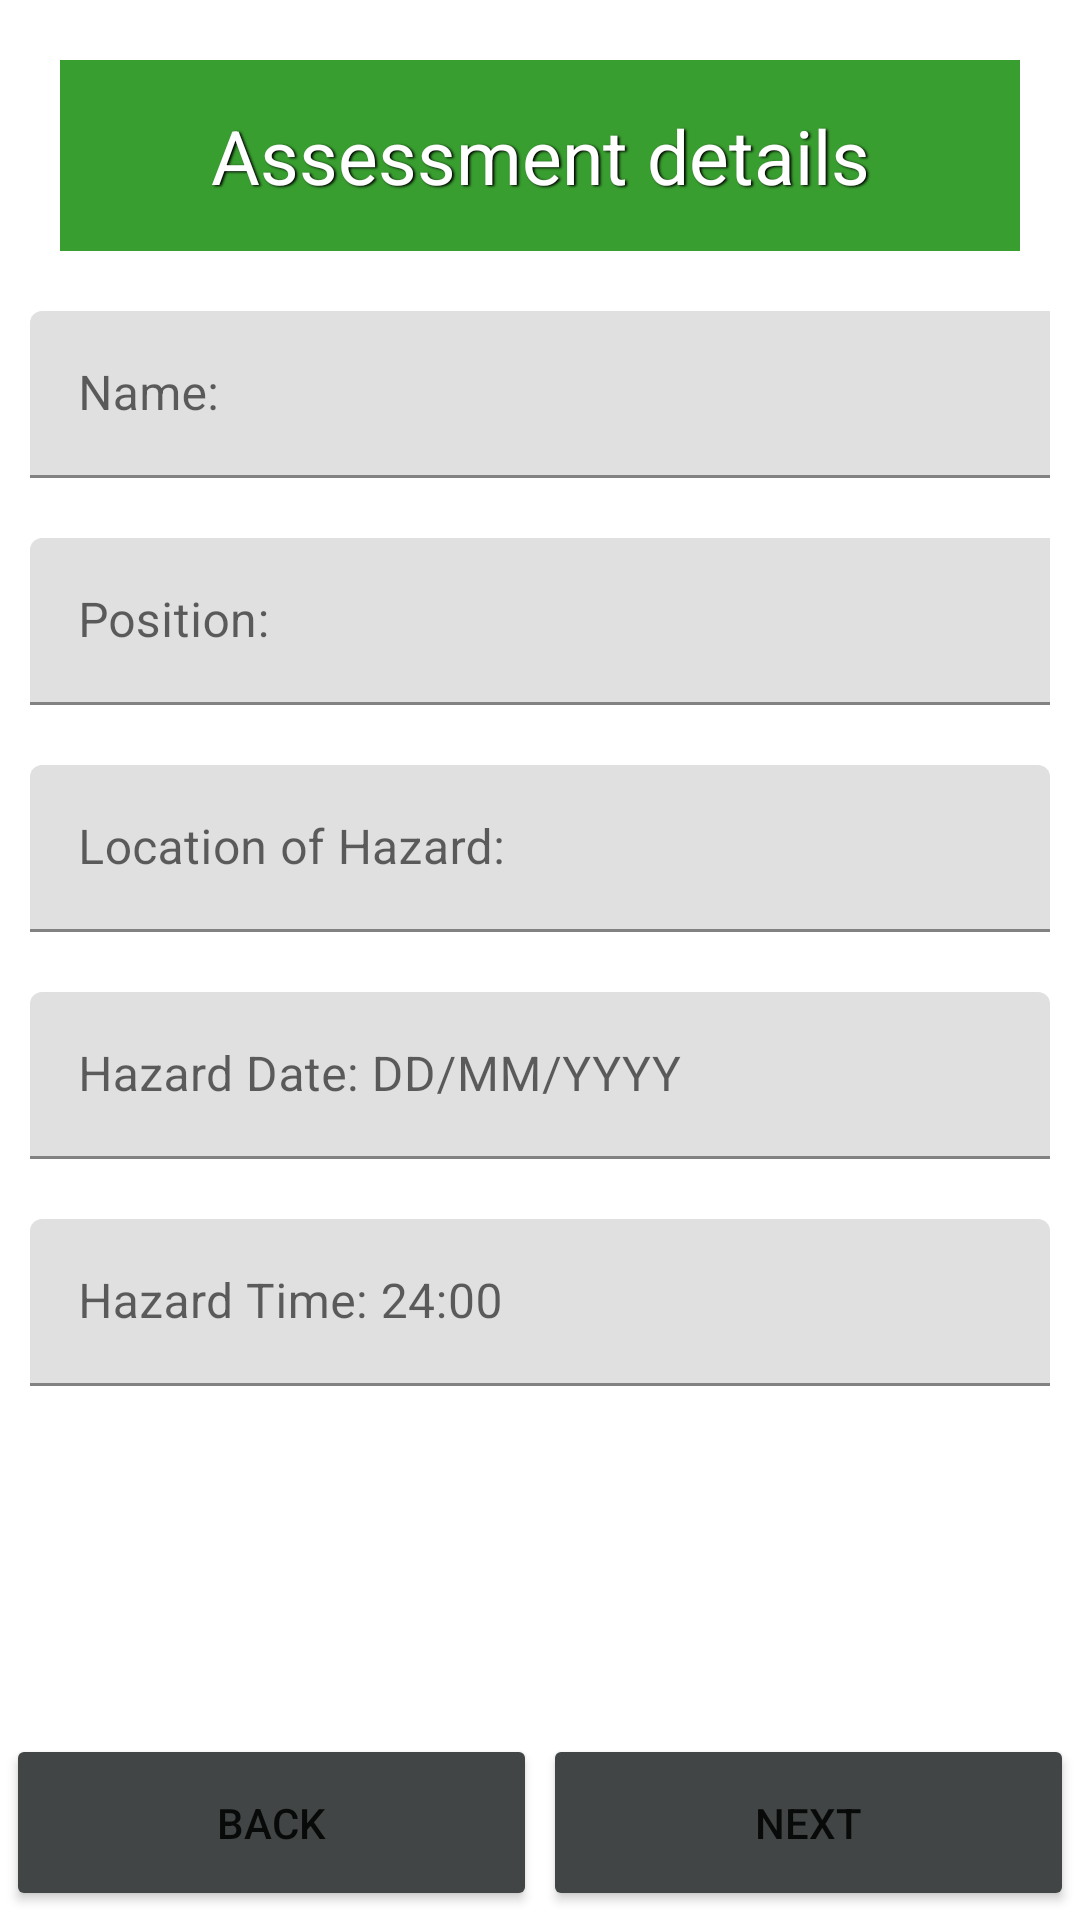

Produce the Android XML layout that renders to this screen, including the resource entries it uses.
<!-- AndroidManifest.xml: application theme Theme.RiskyBusiness -->
<!-- res/layout/activity_create_assessment2.xml -->
<?xml version="1.0" encoding="utf-8"?>
<androidx.constraintlayout.widget.ConstraintLayout xmlns:android="http://schemas.android.com/apk/res/android"
    xmlns:app="http://schemas.android.com/apk/res-auto"
    xmlns:tools="http://schemas.android.com/tools"
    android:layout_width="match_parent"
    android:layout_height="match_parent"
    tools:context=".CreateAssessment2">

    <TextView
        android:id="@+id/tvAssessmentDetails"
        android:layout_width="match_parent"
        android:layout_height="wrap_content"
        android:layout_marginStart="20dp"
        android:layout_marginTop="20dp"
        android:layout_marginEnd="20dp"
        android:background="@color/greeny"
        android:paddingVertical="15dp"
        android:shadowColor="@color/black"
        android:shadowDx="1.5"
        android:shadowDy="1.3"
        android:shadowRadius="1.6"
        android:text="Assessment details"
        android:textAlignment="center"
        android:textColor="@color/white"
        android:textSize="25sp"
        app:layout_constraintEnd_toEndOf="parent"
        app:layout_constraintStart_toStartOf="parent"
        app:layout_constraintTop_toTopOf="parent" />

    <LinearLayout
        android:layout_width="wrap_content"
        android:layout_height="wrap_content"
        app:layout_constraintEnd_toEndOf="parent"
        app:layout_constraintStart_toStartOf="parent"
        app:layout_constraintTop_toBottomOf="@+id/tvAssessmentDetails"
        android:padding="10dp"
        android:orientation="vertical">

        <com.google.android.material.textfield.TextInputLayout
            android:layout_width="391dp"
            android:layout_height="wrap_content"
            tools:layout_editor_absoluteX="1dp"
            tools:layout_editor_absoluteY="368dp"
            android:layout_marginVertical="10dp">

            <com.google.android.material.textfield.TextInputEditText
                android:id="@+id/etName"
                android:layout_width="match_parent"
                android:layout_height="wrap_content"
                android:hint="Name:" />
        </com.google.android.material.textfield.TextInputLayout>

        <com.google.android.material.textfield.TextInputLayout
            android:layout_width="391dp"
            android:layout_height="wrap_content"
            tools:layout_editor_absoluteX="1dp"
            tools:layout_editor_absoluteY="368dp"
            android:layout_marginVertical="10dp">

            <com.google.android.material.textfield.TextInputEditText
                android:id="@+id/etPosition"
                android:layout_width="match_parent"
                android:layout_height="wrap_content"
                android:hint="Position:" />
        </com.google.android.material.textfield.TextInputLayout>

        <com.google.android.material.textfield.TextInputLayout
            android:layout_width="match_parent"
            android:layout_height="match_parent"
            android:layout_marginVertical="10dp">

            <com.google.android.material.textfield.TextInputEditText
                android:id="@+id/etLocation"
                android:layout_width="match_parent"
                android:layout_height="wrap_content"
                android:hint="Location of Hazard:" />
        </com.google.android.material.textfield.TextInputLayout>

        <com.google.android.material.textfield.TextInputLayout
            android:layout_width="match_parent"
            android:layout_height="match_parent"
            android:layout_marginVertical="10dp"
            >

            <com.google.android.material.textfield.TextInputEditText
                android:id="@+id/etHazardDate"
                android:layout_width="match_parent"
                android:layout_height="wrap_content"
                android:hint="Hazard Date: DD/MM/YYYY" />
        </com.google.android.material.textfield.TextInputLayout>

        <com.google.android.material.textfield.TextInputLayout
            android:layout_width="match_parent"
            android:layout_height="match_parent"
            android:layout_marginVertical="10dp">

            <com.google.android.material.textfield.TextInputEditText
                android:id="@+id/etHazardTime"
                android:layout_width="match_parent"
                android:layout_height="wrap_content"
                android:hint="Hazard Time: 24:00" />
        </com.google.android.material.textfield.TextInputLayout>


    </LinearLayout>

    <LinearLayout
        android:layout_width="match_parent"
        android:layout_height="wrap_content"
        app:layout_constraintBottom_toBottomOf="parent"
        app:layout_constraintEnd_toEndOf="parent"
        android:orientation="horizontal"
        android:gravity="bottom"
        android:layout_marginHorizontal="1dp"
        >

        <Button
            android:id="@+id/btnBack"
            android:layout_margin="1dp"
            android:layout_width="match_parent"
            android:layout_height="wrap_content"
            android:text="Back"
            android:layout_weight="1"
            android:backgroundTint="@color/dark_grey"
            android:paddingVertical="20dp"/>
        <Button
            android:id="@+id/btnNext"
            android:layout_width="match_parent"
            android:layout_height="wrap_content"
            android:layout_margin="1dp"
            android:text="Next"
            android:layout_weight="1"
            android:backgroundTint="@color/dark_grey"
            android:paddingVertical="20dp"/>
    </LinearLayout>

</androidx.constraintlayout.widget.ConstraintLayout>
<!-- resources referenced by this layout -->
<resources>
  <color name="black">#FF000000</color>
  <color name="dark_grey">#424545</color>
  <color name="greeny">#399e30</color>
  <color name="white">#FFFFFFFF</color>
  <style name="Theme.RiskyBusiness" parent="Theme.MaterialComponents.DayNight.NoActionBar">
          
          <item name="colorPrimary">@color/purple_500</item>
          <item name="colorPrimaryVariant">@color/purple_700</item>
          <item name="colorOnPrimary">@color/white</item>
          
          <item name="colorSecondary">@color/teal_200</item>
          <item name="colorSecondaryVariant">@color/teal_700</item>
          <item name="colorOnSecondary">@color/black</item>
          
          <item name="android:statusBarColor" tools:targetApi="l">?attr/colorPrimaryVariant</item>
          
      </style>
  <color name="purple_500">#FF6200EE</color>
  <color name="purple_700">#FF3700B3</color>
  <color name="teal_200">#FF03DAC5</color>
  <color name="teal_700">#FF018786</color>
</resources>
